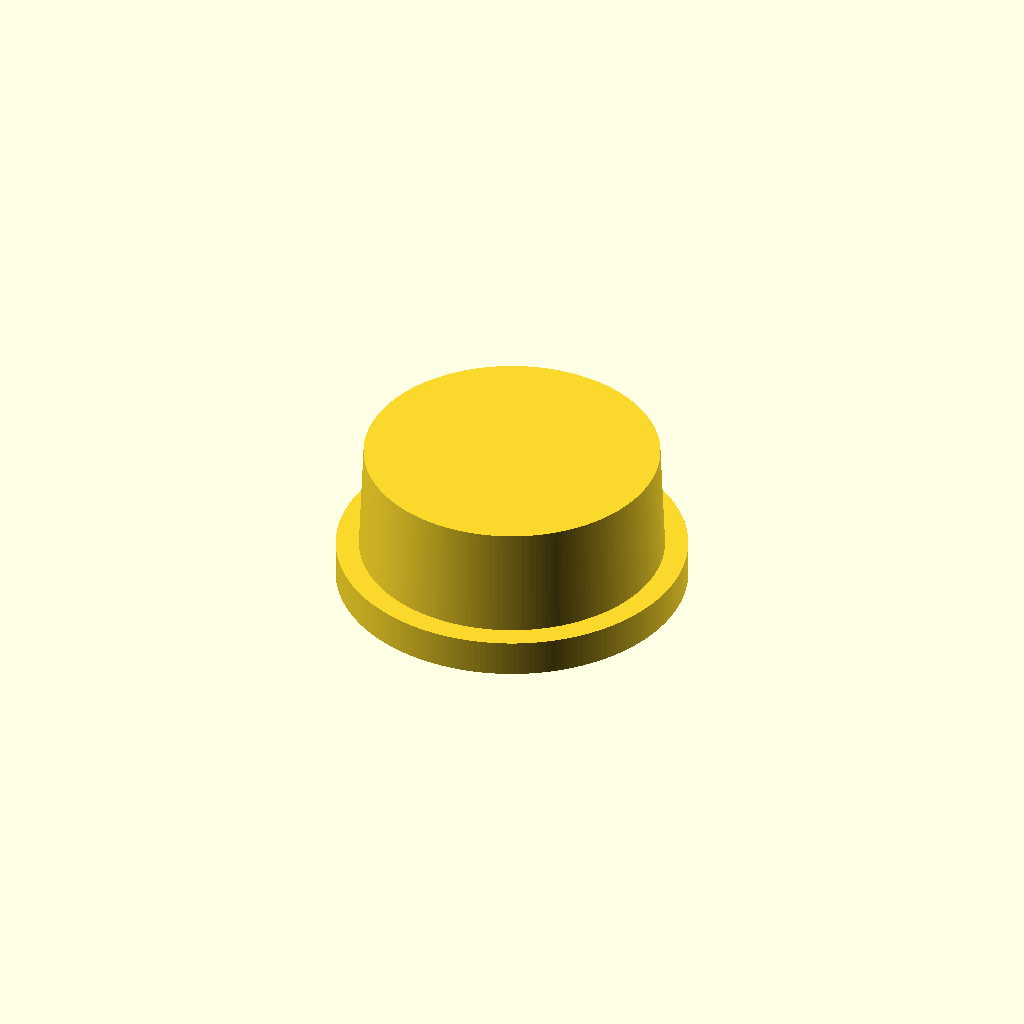
Cell 1 — every parameter at its default value.
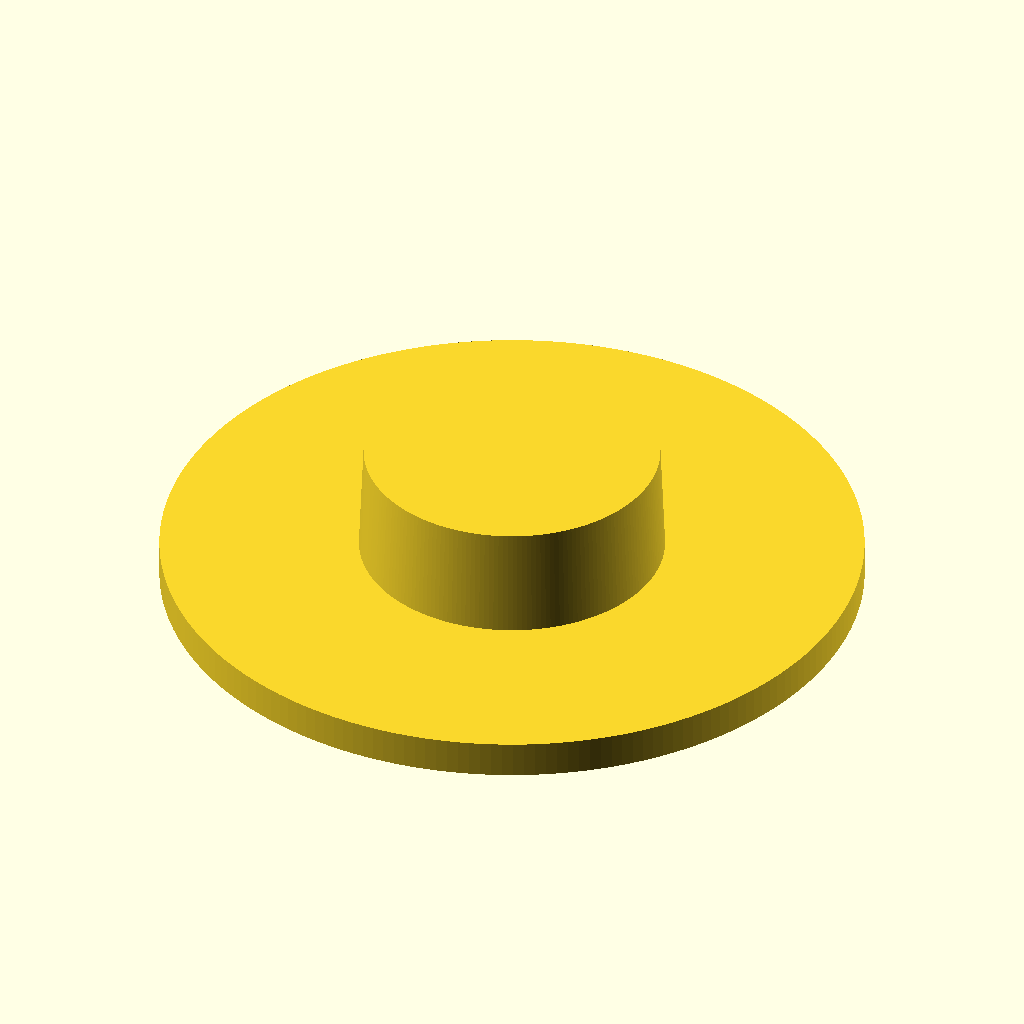
Cell 2 — do set to 38, the other parameters unchanged.
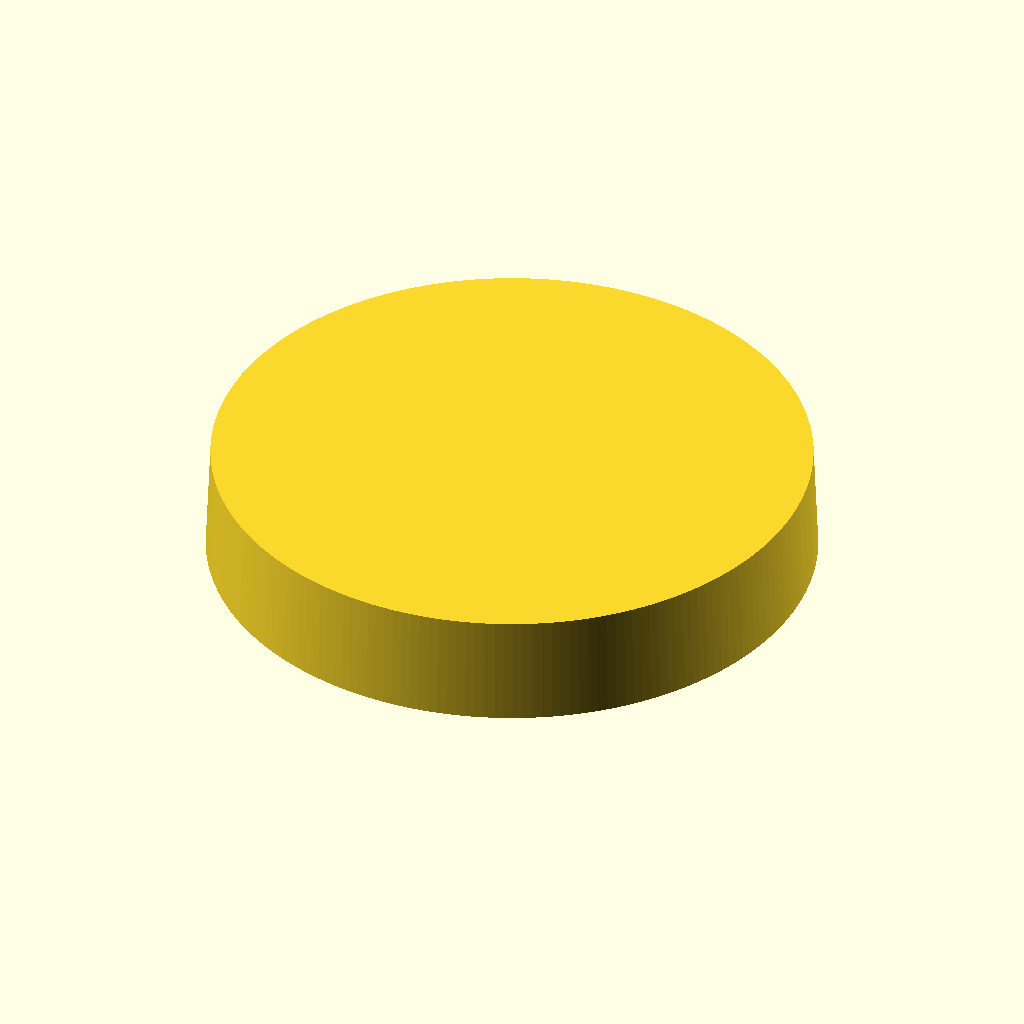
Cell 3 — di set to 33, the other parameters unchanged.
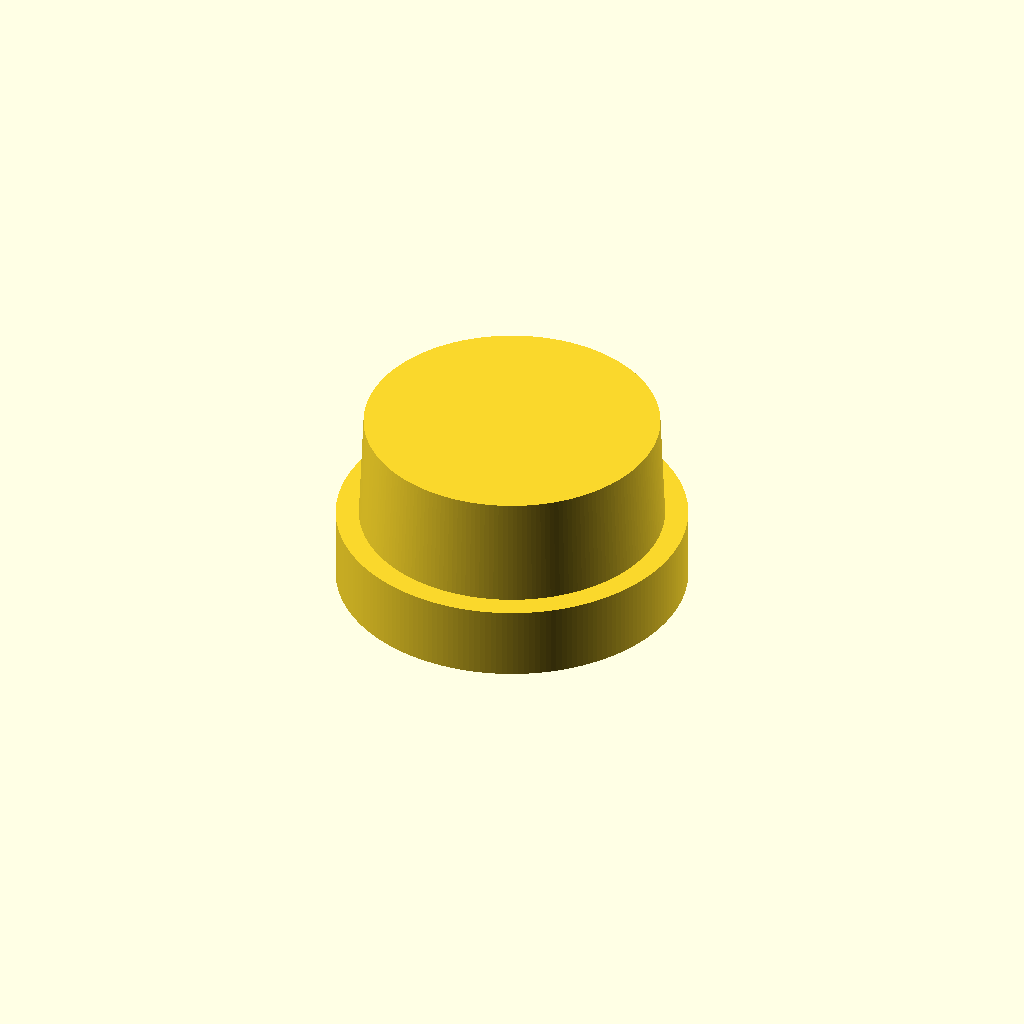
Cell 4: the same model with t = 4.
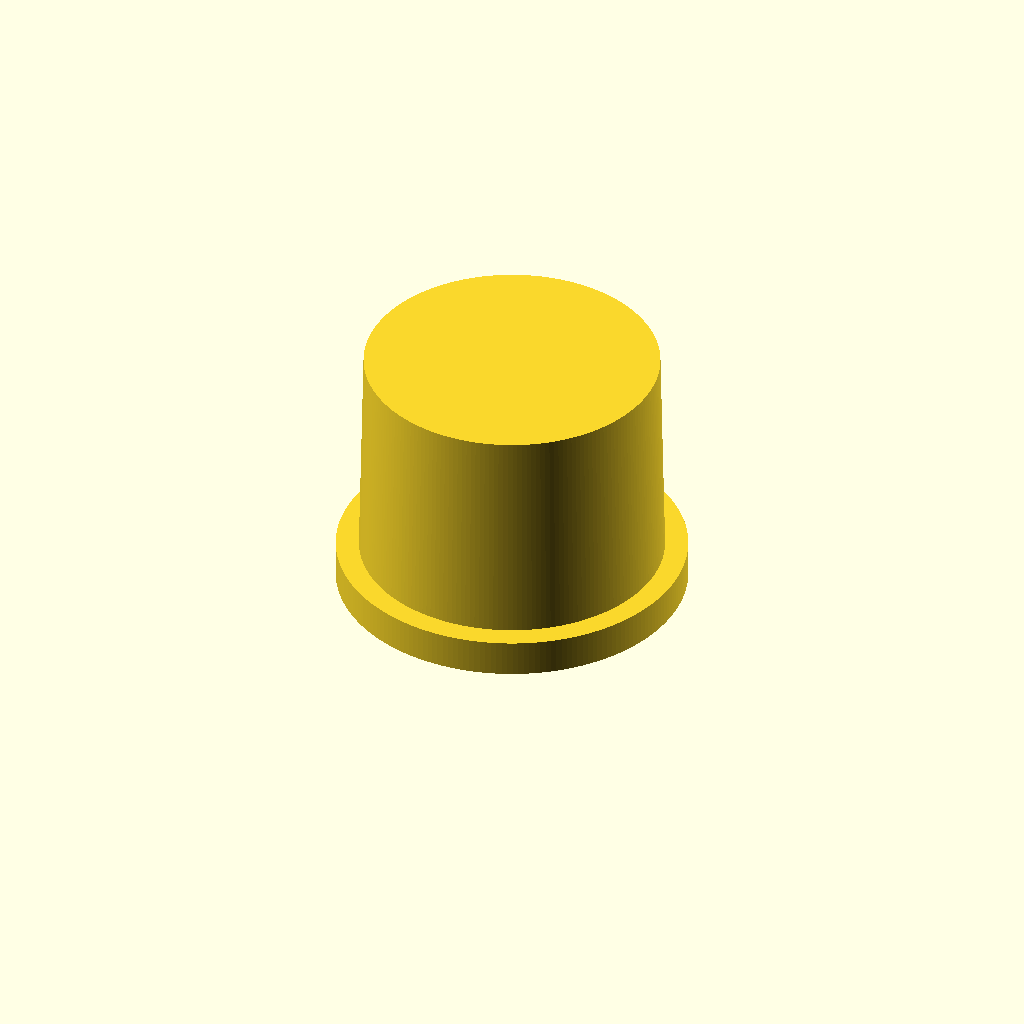
Cell 5: h = 12 (everything else at default).
One fixed orthographic camera (rotation 55°, 0°, 25°; colour scheme Cornfield) for every cell.
The OpenSCAD source (openscad/Printables/chair_foot.scad):
use <../lib.scad>
$fn=200;


do=19;
di=16.5;
t=2;
h=6;



difference(){
    union(){
        cylinder(d=do, h=t);
        
        translate([0,0,t])
        cylinder(d1=di, d2=di-0.5, h=h);
    }



}
Parameter table extracted from the source (name, type, default, range or options):
do: number, default 19
di: number, default 16.5
t: number, default 2
h: number, default 6
